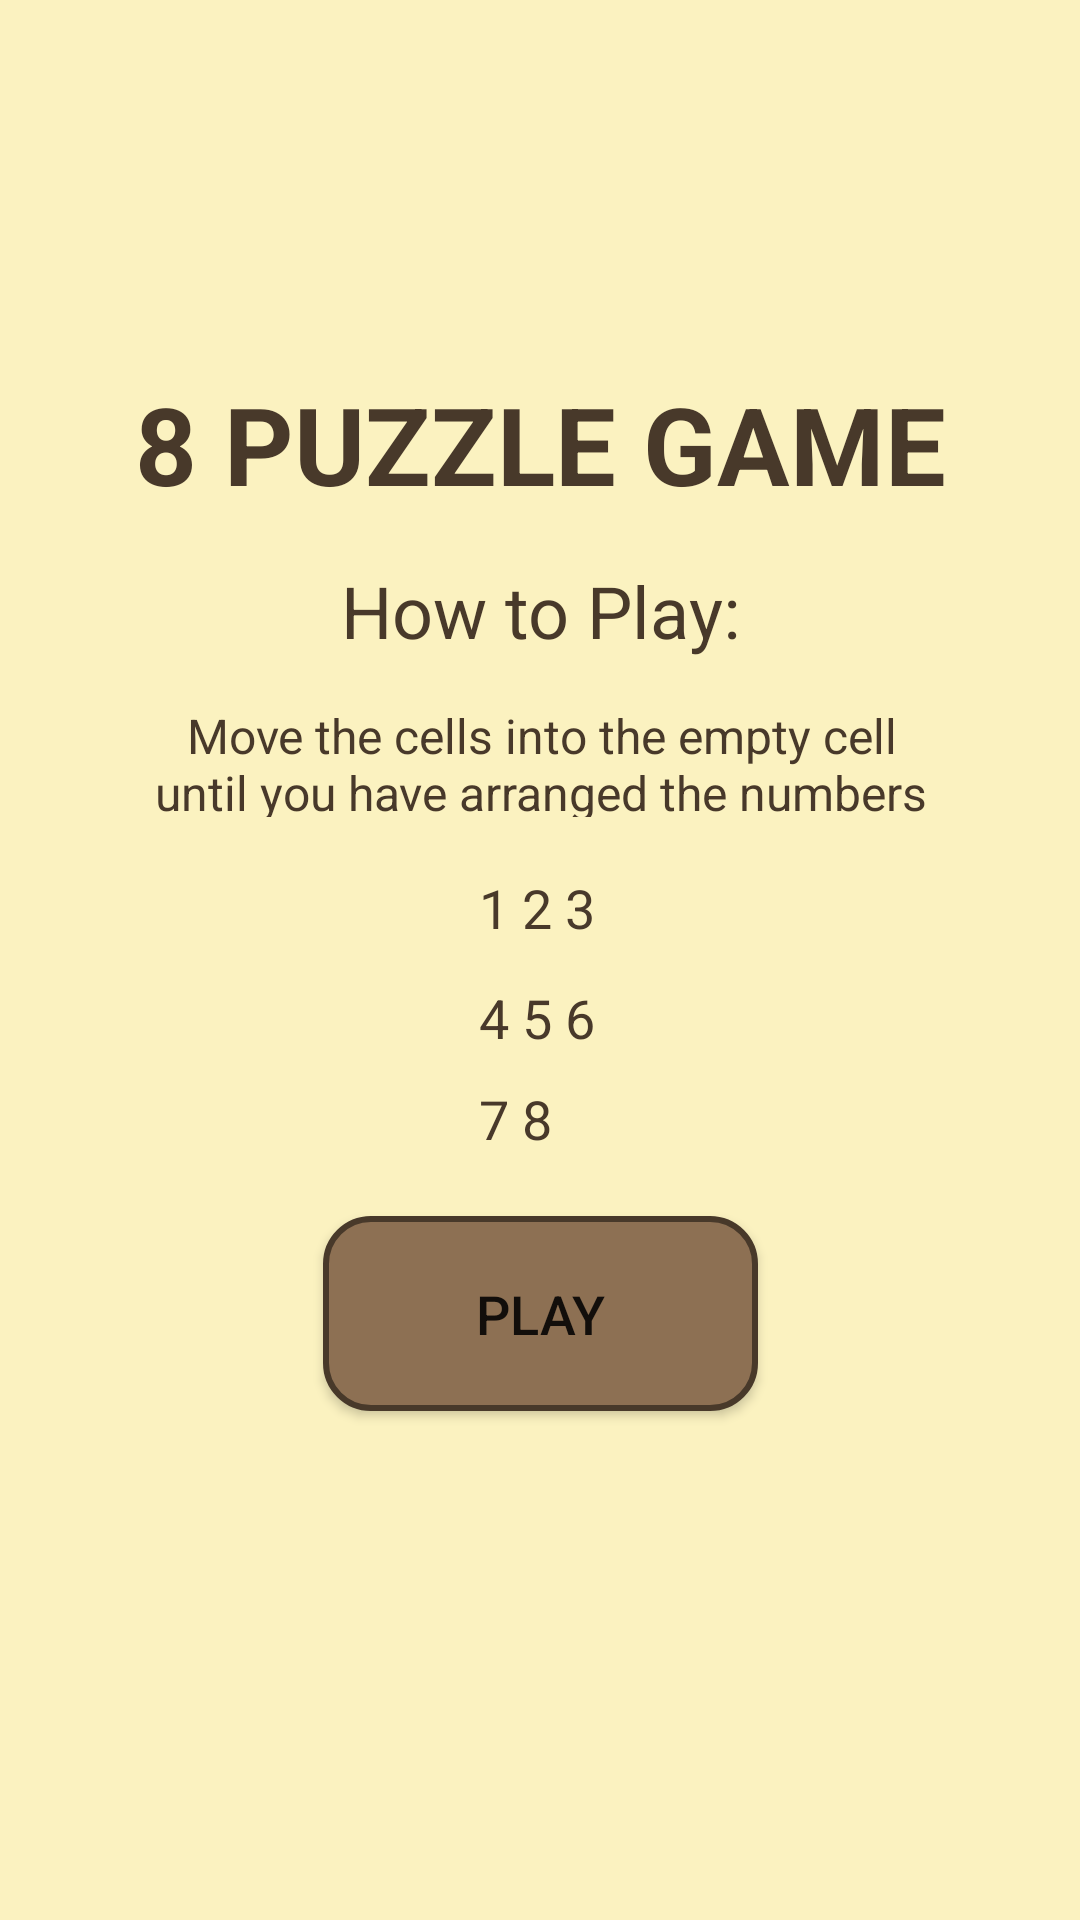

Layout XML and referenced resources for this Android screen:
<!-- AndroidManifest.xml: application theme Theme.8PuzzleGame -->
<!-- res/layout/activity_main.xml -->
<?xml version="1.0" encoding="utf-8"?>
<androidx.constraintlayout.widget.ConstraintLayout xmlns:android="http://schemas.android.com/apk/res/android"
    xmlns:app="http://schemas.android.com/apk/res-auto"
    xmlns:tools="http://schemas.android.com/tools"
    android:layout_width="match_parent"
    android:layout_height="match_parent"
    android:background="#FBF2C0"
    tools:context=".MainActivity">

    <Button
        android:id="@+id/playBtn"
        android:layout_width="145dp"
        android:layout_height="65dp"
        android:background="@drawable/ripple"
        android:text="@string/play"
        android:textSize="18sp"
        app:layout_constraintBottom_toBottomOf="parent"
        app:layout_constraintEnd_toEndOf="parent"
        app:layout_constraintStart_toStartOf="parent"
        app:layout_constraintTop_toTopOf="parent"
        app:layout_constraintVertical_bias="0.705" />

    <TextView
        android:id="@+id/textView"
        android:layout_width="wrap_content"
        android:layout_height="wrap_content"
        android:background="#FBF2C0"
        android:text="@string/_8_puzzle_game"
        android:textColor="#48392A"
        android:textColorHighlight="#4A412B"
        android:textColorHint="#48392A"
        android:textColorLink="#48392A"
        android:textSize="36sp"
        android:textStyle="bold"
        app:layout_constraintBottom_toBottomOf="parent"
        app:layout_constraintHorizontal_bias="0.503"
        app:layout_constraintLeft_toLeftOf="parent"
        app:layout_constraintRight_toRightOf="parent"
        app:layout_constraintTop_toTopOf="parent"
        app:layout_constraintVertical_bias="0.209" />

    <TextView
        android:id="@+id/textView2"
        android:layout_width="169dp"
        android:layout_height="36dp"
        android:text="@string/textview"
        android:textAlignment="center"
        android:textAppearance="@style/TextAppearance.AppCompat.Body1"
        android:textColor="#48392A"
        android:textSize="24sp"
        app:layout_constraintBottom_toTopOf="@+id/playBtn"
        app:layout_constraintEnd_toEndOf="parent"
        app:layout_constraintStart_toStartOf="parent"
        app:layout_constraintTop_toBottomOf="@+id/textView"
        app:layout_constraintVertical_bias="0.078" />

    <TextView
        android:id="@+id/textView3"
        android:layout_width="270dp"
        android:layout_height="38dp"
        android:text="@string/How"
        android:textAlignment="center"
        android:textAppearance="@style/TextAppearance.AppCompat.Body1"
        android:textColor="#48392A"
        android:textSize="16sp"
        app:layout_constraintBottom_toTopOf="@+id/playBtn"
        app:layout_constraintEnd_toEndOf="parent"
        app:layout_constraintHorizontal_bias="0.503"
        app:layout_constraintStart_toStartOf="parent"
        app:layout_constraintTop_toBottomOf="@+id/textView2"
        app:layout_constraintVertical_bias="0.077" />

    <TextView
        android:id="@+id/textView5"
        android:layout_width="41dp"
        android:layout_height="22dp"
        android:text="@string/Preview2"
        android:textAlignment="textStart"
        android:textAppearance="@style/TextAppearance.AppCompat.Body1"
        android:textColor="#48392A"
        android:textSize="18sp"
        app:layout_constraintBottom_toTopOf="@+id/playBtn"
        app:layout_constraintEnd_toEndOf="parent"
        app:layout_constraintStart_toStartOf="parent"
        app:layout_constraintTop_toBottomOf="@+id/textView2"
        app:layout_constraintVertical_bias="0.648" />

    <TextView
        android:id="@+id/textView8"
        android:layout_width="41dp"
        android:layout_height="22dp"
        android:text="@string/Preview3"
        android:textAlignment="textStart"
        android:textAppearance="@style/TextAppearance.AppCompat.Body1"
        android:textColor="#48392A"
        android:textSize="18sp"
        app:layout_constraintBottom_toTopOf="@+id/playBtn"
        app:layout_constraintEnd_toEndOf="parent"
        app:layout_constraintStart_toStartOf="parent"
        app:layout_constraintTop_toBottomOf="@+id/textView2"
        app:layout_constraintVertical_bias="0.858" />

    <TextView
        android:id="@+id/textView7"
        android:layout_width="41dp"
        android:layout_height="22dp"
        android:text="@string/Preview"
        android:textAlignment="textStart"
        android:textAppearance="@style/TextAppearance.AppCompat.Body1"
        android:textColor="#48392A"
        android:textSize="18sp"
        app:layout_constraintBottom_toTopOf="@+id/playBtn"
        app:layout_constraintEnd_toEndOf="parent"
        app:layout_constraintStart_toStartOf="parent"
        app:layout_constraintTop_toBottomOf="@+id/textView2"
        app:layout_constraintVertical_bias="0.419" />

</androidx.constraintlayout.widget.ConstraintLayout>
<!-- resources referenced by this layout -->
<resources>
  <!-- drawable ripple (drawable) -->
  <?xml version="1.0" encoding="utf-8"?>
  <ripple xmlns:android="http://schemas.android.com/apk/res/android"
      xmlns:tools="http://schemas.android.com/tools"
      android:color="@color/brownLight">
  
      <item>
          <shape android:shape="rectangle">
              <stroke
                  android:width="2dp"
                  android:height="1dp"
                  android:color="@color/brown"/>
                  <solid android:color="@color/brownLight"/>
                  <corners android:radius="15dp"/>
          </shape>
      </item>
  
  
  </ripple>
  <string name="How">Move the cells into the empty cell until you have arranged the numbers like below:</string>
  <string name="Preview">1 2 3</string>
  <string name="Preview2">4 5 6</string>
  <string name="Preview3">7 8 </string>
  <string name="_8_puzzle_game">8 PUZZLE GAME</string>
  <string name="play">PLAY</string>
  <string name="textview">How to Play:</string>
  <style name="Theme.8PuzzleGame" parent="Theme.MaterialComponents.DayNight.NoActionBar">
          
          <item name="colorPrimary">@color/brown</item>
          <item name="colorPrimaryVariant">@color/brown</item>
          <item name="colorOnPrimary">@color/primary</item>
          
          <item name="android:statusBarColor" tools:targetApi="l">?attr/colorPrimaryVariant</item>
          
      </style>
  <color name="brownLight">#8D7053</color>
  <color name="brown">#48392A</color>
  <color name="primary">#FBF2C0</color>
</resources>
